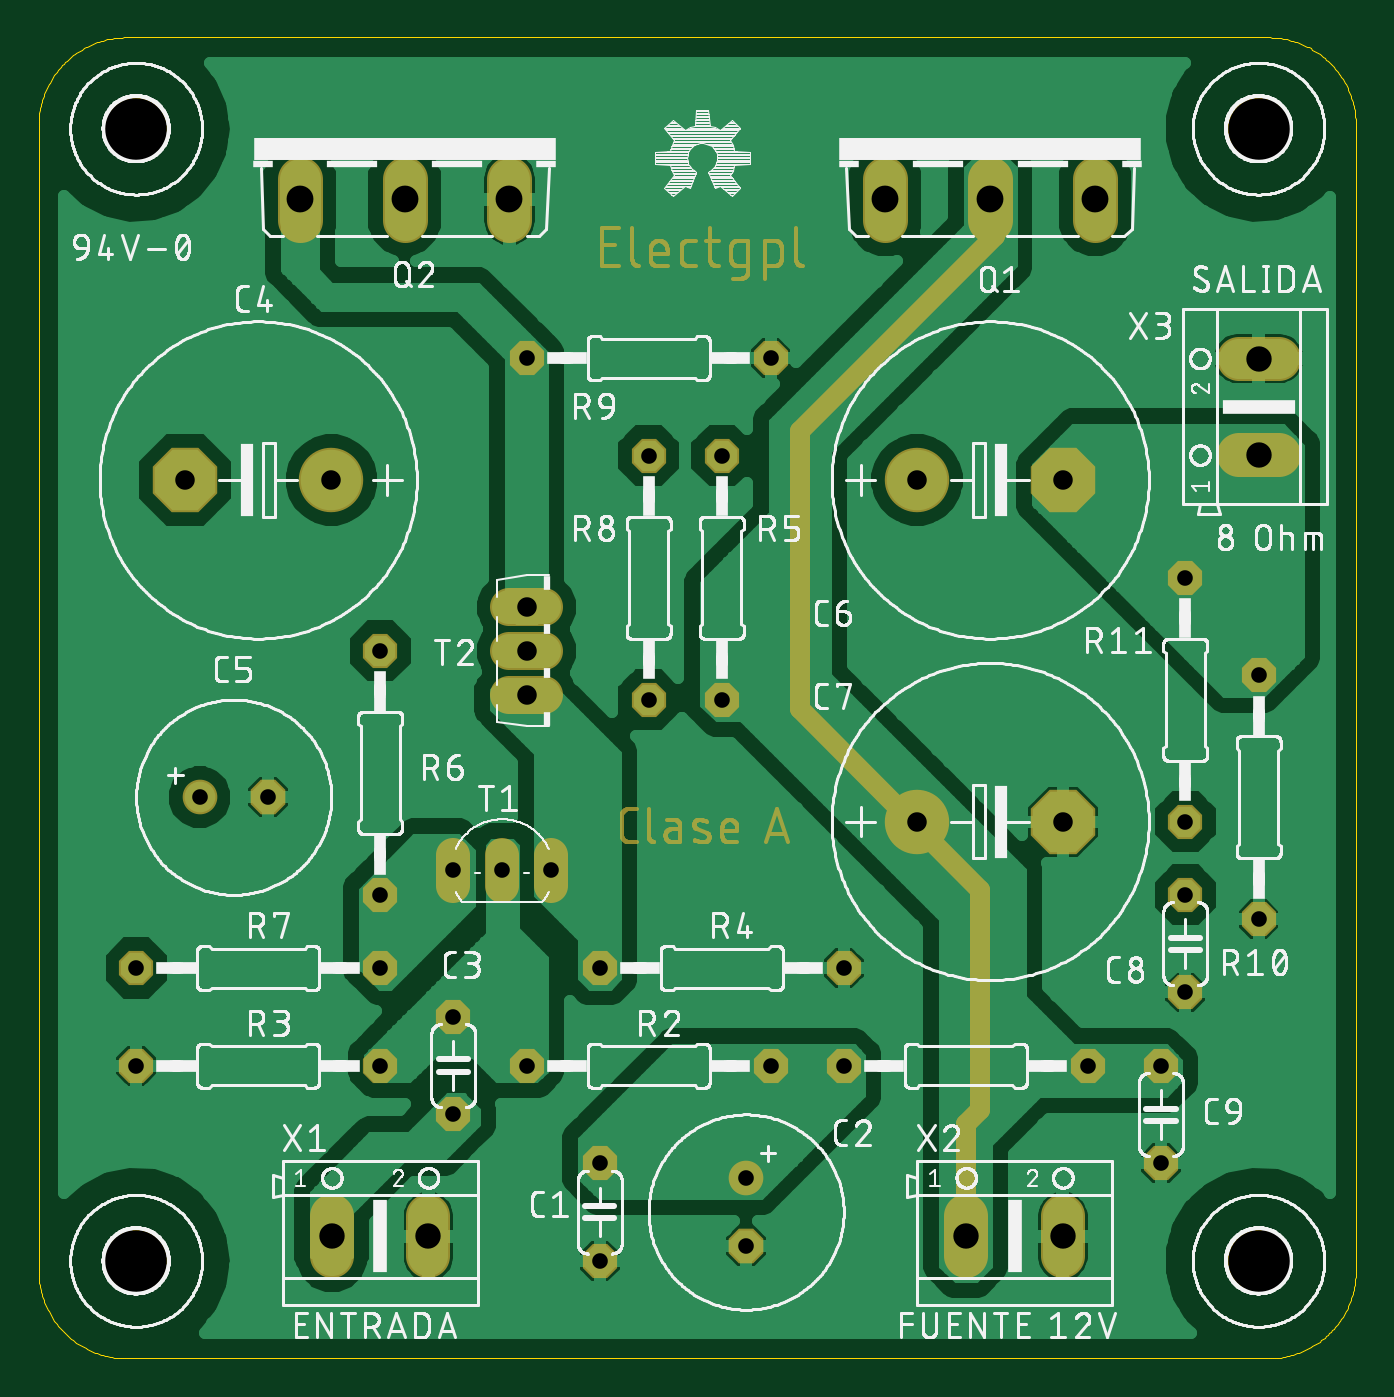
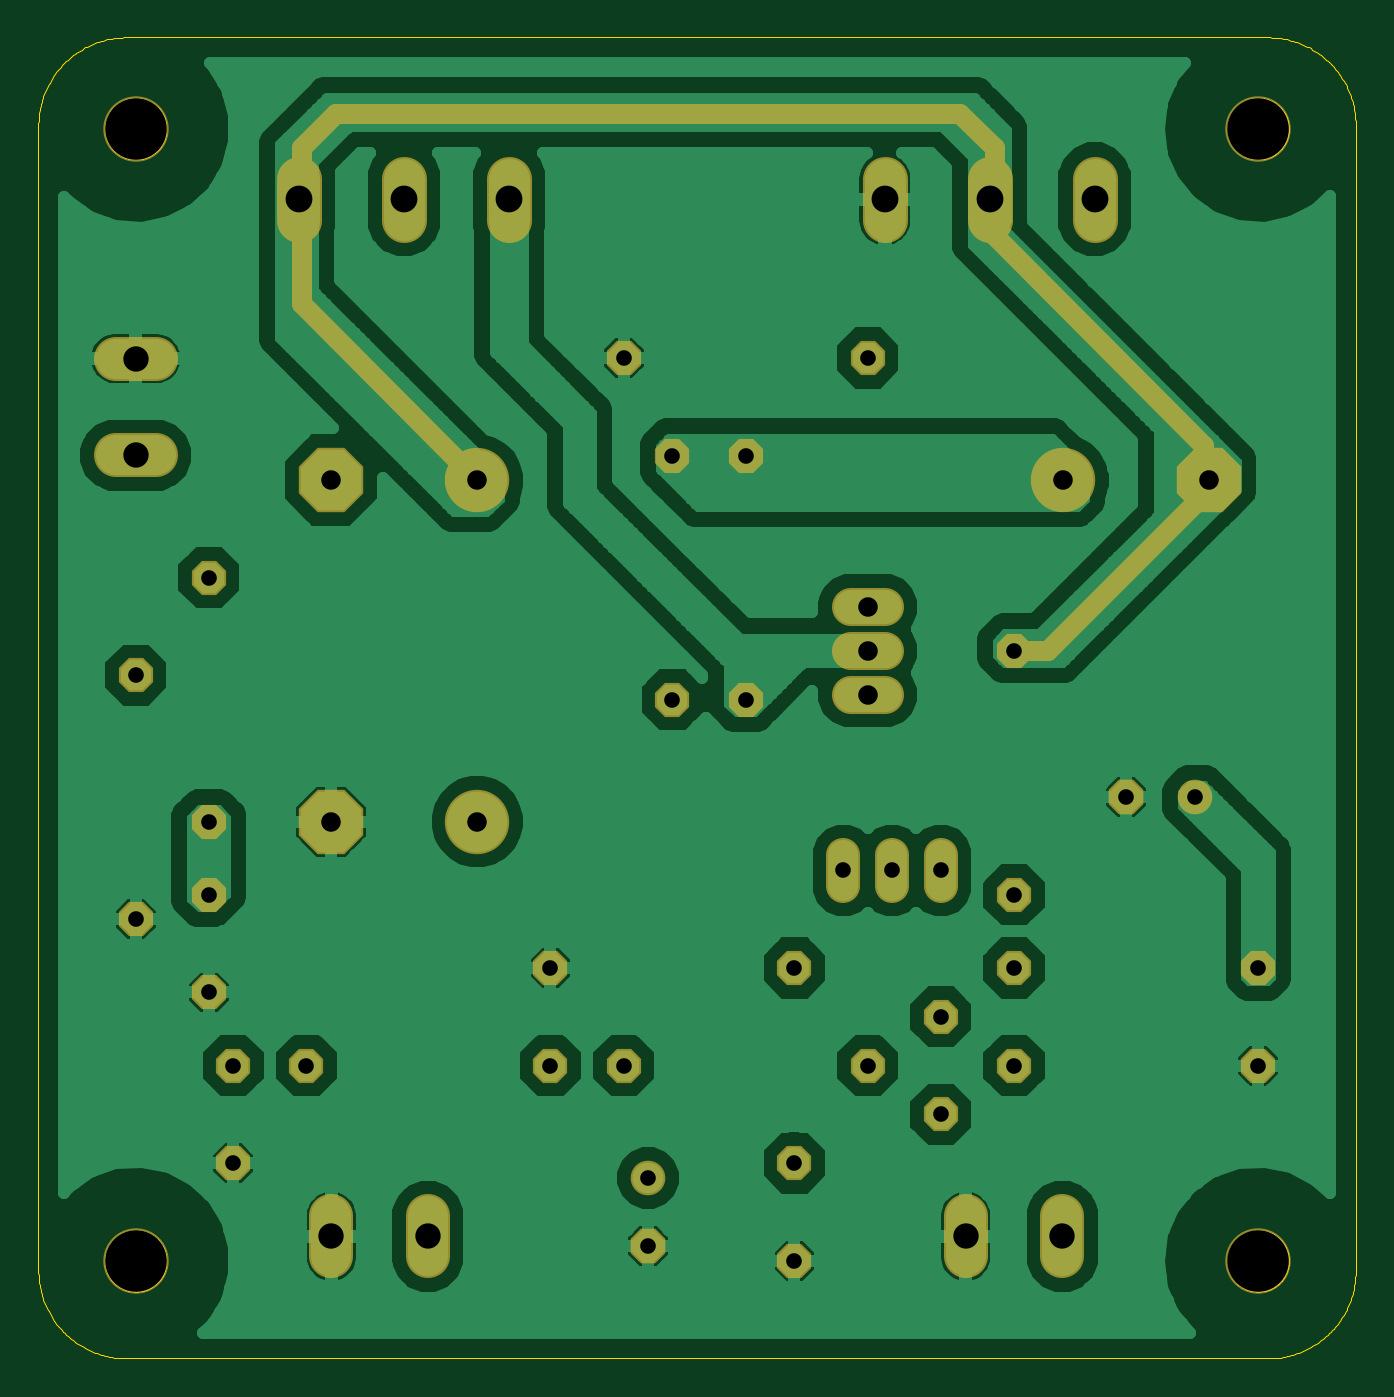
Circuit board: 7 layer files. Board 68.6 x 68.8 mm.
- outline: Amlificador_Clase_A.boardoutline.boardoutline.ger (28048 bytes)
- bottom_copper: Amlificador_Clase_A.bottomlayer.bottomlayer.ger (73498 bytes)
- bottom_mask: Amlificador_Clase_A.bottomsoldermask.bottomsoldermask.ger (2410 bytes)
- drill: Amlificador_Clase_A.drills.drills.xln (939 bytes)
- top_copper: Amlificador_Clase_A.toplayer.toplayer.ger (79982 bytes)
- top_silk: Amlificador_Clase_A.topsilkscreen.topsilkscreen.ger (258865 bytes)
- top_mask: Amlificador_Clase_A.topsoldermask.topsoldermask.ger (20896 bytes)

=== outline: Amlificador_Clase_A.boardoutline.boardoutline.ger (28048 bytes, source omitted) ===
=== bottom_copper: Amlificador_Clase_A.bottomlayer.bottomlayer.ger (73498 bytes, source omitted) ===
=== bottom_mask: Amlificador_Clase_A.bottomsoldermask.bottomsoldermask.ger ===
G75*
%MOIN*%
%OFA0B0*%
%FSLAX25Y25*%
%IPPOS*%
%LPD*%
%AMOC8*
5,1,8,0,0,1.08239X$1,22.5*
%
%ADD10C,0.04000*%
%ADD11OC8,0.07000*%
%ADD12OC8,0.07100*%
%ADD13C,0.07100*%
%ADD14OC8,0.13200*%
%ADD15C,0.13200*%
%ADD16C,0.07000*%
%ADD17C,0.07800*%
%ADD18C,0.09300*%
%ADD19C,0.09000*%
%ADD20C,0.13398*%
D10*
X0090200Y0167200D02*
X0058200Y0199200D01*
X0058200Y0209200D01*
X0101200Y0252200D01*
X0101200Y0270200D01*
X0108200Y0277200D01*
X0236200Y0277200D01*
X0243200Y0270200D01*
X0243200Y0238200D01*
X0207200Y0202200D01*
X0096200Y0167200D02*
X0090200Y0167200D01*
D11*
X0097200Y0167200D03*
X0097200Y0117200D03*
X0097200Y0102200D03*
X0112200Y0092200D03*
X0127200Y0082200D03*
X0112200Y0072200D03*
X0097200Y0082200D03*
X0142200Y0062200D03*
X0142200Y0042200D03*
X0177200Y0082200D03*
X0192200Y0082200D03*
X0192200Y0102200D03*
X0242200Y0082200D03*
X0257200Y0082200D03*
X0262200Y0097200D03*
X0277200Y0112200D03*
X0262200Y0117200D03*
X0262200Y0132200D03*
X0277200Y0162200D03*
X0262200Y0182200D03*
X0177200Y0227200D03*
X0167200Y0207200D03*
X0152200Y0207200D03*
X0127200Y0227200D03*
X0152200Y0157200D03*
X0167200Y0157200D03*
X0142200Y0102200D03*
X0047200Y0102200D03*
X0047200Y0082200D03*
X0257200Y0062200D03*
D12*
X0172200Y0045200D03*
X0074200Y0137200D03*
D13*
X0060200Y0137200D03*
X0172200Y0059200D03*
D14*
X0237200Y0132200D03*
X0237200Y0202200D03*
X0057200Y0202200D03*
D15*
X0087200Y0202200D03*
X0207200Y0202200D03*
X0207200Y0132200D03*
D16*
X0132200Y0125300D02*
X0132200Y0119100D01*
X0122200Y0119100D02*
X0122200Y0125300D01*
X0112200Y0125300D02*
X0112200Y0119100D01*
D17*
X0123700Y0158200D02*
X0130700Y0158200D01*
X0130700Y0167200D02*
X0123700Y0167200D01*
X0123700Y0176200D02*
X0130700Y0176200D01*
D18*
X0123700Y0255450D02*
X0123700Y0263950D01*
X0102200Y0263950D02*
X0102200Y0255450D01*
X0080700Y0255450D02*
X0080700Y0263950D01*
X0200700Y0263950D02*
X0200700Y0255450D01*
X0222200Y0255450D02*
X0222200Y0263950D01*
X0243700Y0263950D02*
X0243700Y0255450D01*
D19*
X0273100Y0227100D02*
X0281300Y0227100D01*
X0281300Y0207300D02*
X0273100Y0207300D01*
X0237100Y0051300D02*
X0237100Y0043100D01*
X0217300Y0043100D02*
X0217300Y0051300D01*
X0107100Y0051300D02*
X0107100Y0043100D01*
X0087300Y0043100D02*
X0087300Y0051300D01*
D20*
X0047200Y0042200D03*
X0277200Y0042200D03*
X0277200Y0274200D03*
X0047200Y0274200D03*
M02*

=== drill: Amlificador_Clase_A.drills.drills.xln ===
%
M48
M72
T01C0.0320
T02C0.0400
T03C0.0520
T04C0.0550
T05C0.1260
%
T01
X4720Y8220
X4720Y10220
X6020Y13720
X7420Y13720
X9720Y11720
X9720Y10220
X11220Y9220
X12720Y8220
X11220Y7220
X9720Y8220
X11220Y12220
X12220Y12220
X13220Y12220
X14220Y10220
X17720Y8220
X19220Y8220
X19220Y10220
X17220Y5920
X17220Y4520
X14220Y4220
X14220Y6220
X15220Y15720
X16720Y15720
X16720Y20720
X15220Y20720
X12720Y22720
X17720Y22720
X9720Y16720
X24220Y8220
X25720Y8220
X26220Y9720
X27720Y11220
X26220Y11720
X26220Y13220
X27720Y16220
X26220Y18220
X25720Y6220
T02
X23720Y13220
X20720Y13220
X20720Y20220
X23720Y20220
X12720Y17620
X12720Y16720
X12720Y15820
X8720Y20220
X5720Y20220
T03
X8730Y4720
X10710Y4720
X21730Y4720
X23710Y4720
X27720Y20730
X27720Y22710
T04
X24370Y25970
X22220Y25970
X20070Y25970
X12370Y25970
X10220Y25970
X8070Y25970
T05
X4720Y4220
X27720Y4220
X27720Y27420
X4720Y27420
M30

=== top_copper: Amlificador_Clase_A.toplayer.toplayer.ger (79982 bytes, source omitted) ===
=== top_silk: Amlificador_Clase_A.topsilkscreen.topsilkscreen.ger (258865 bytes, source omitted) ===
=== top_mask: Amlificador_Clase_A.topsoldermask.topsoldermask.ger (20896 bytes, source omitted) ===
